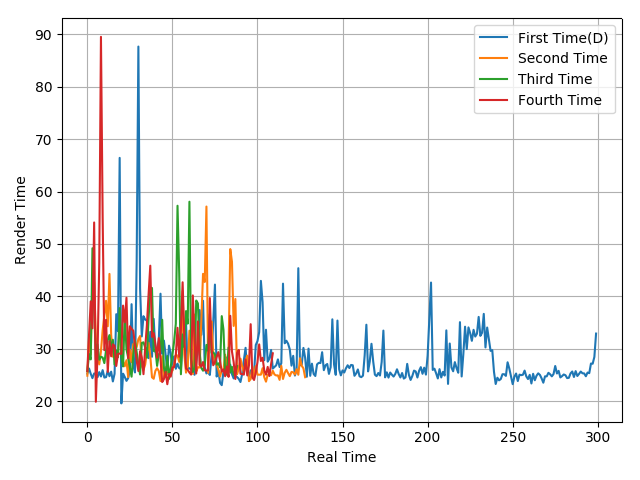

The data file committed next to this chart (first rows):
25.24, 26.22, 25.21, 24.38, 25.27, 25.24, 24.56, 25.53, 24.7, 25.91, 24.49, 24.57, 25.79, 24.75, 25.62, 23.75, 25.21, 36.59, 33.34, 66.43, 19.56, 25.23, 24.61, 23.86
24.85, 32.15, 28.96, 42.74, 42.61, 32.16, 29.01, 27.01, 29.48, 33.52, 36.3, 39.15, 34.28, 44.28, 32.66, 28.47, 28.78, 28.13, 28.78, 34.64, 31.25, 27.62, 26.65, 27.81
25.73, 28.96, 27.96, 49.18, 37.99, 27.96, 30.83, 27.9, 28.46, 28.32, 27.25, 29.7, 31.64, 32.6, 29.96, 31.71, 26.98, 29.67, 28.37, 37.75, 28.41, 26.62, 36.58, 29.88
25.74, 32.67, 39.04, 33.89, 54.1, 19.87, 29.08, 46.34, 89.54, 55.06, 29.72, 35.52, 25.57, 31.42, 28.55, 30.83, 30.56, 26.71, 29, 29.08, 29.01, 38.23, 35.05, 39.73
